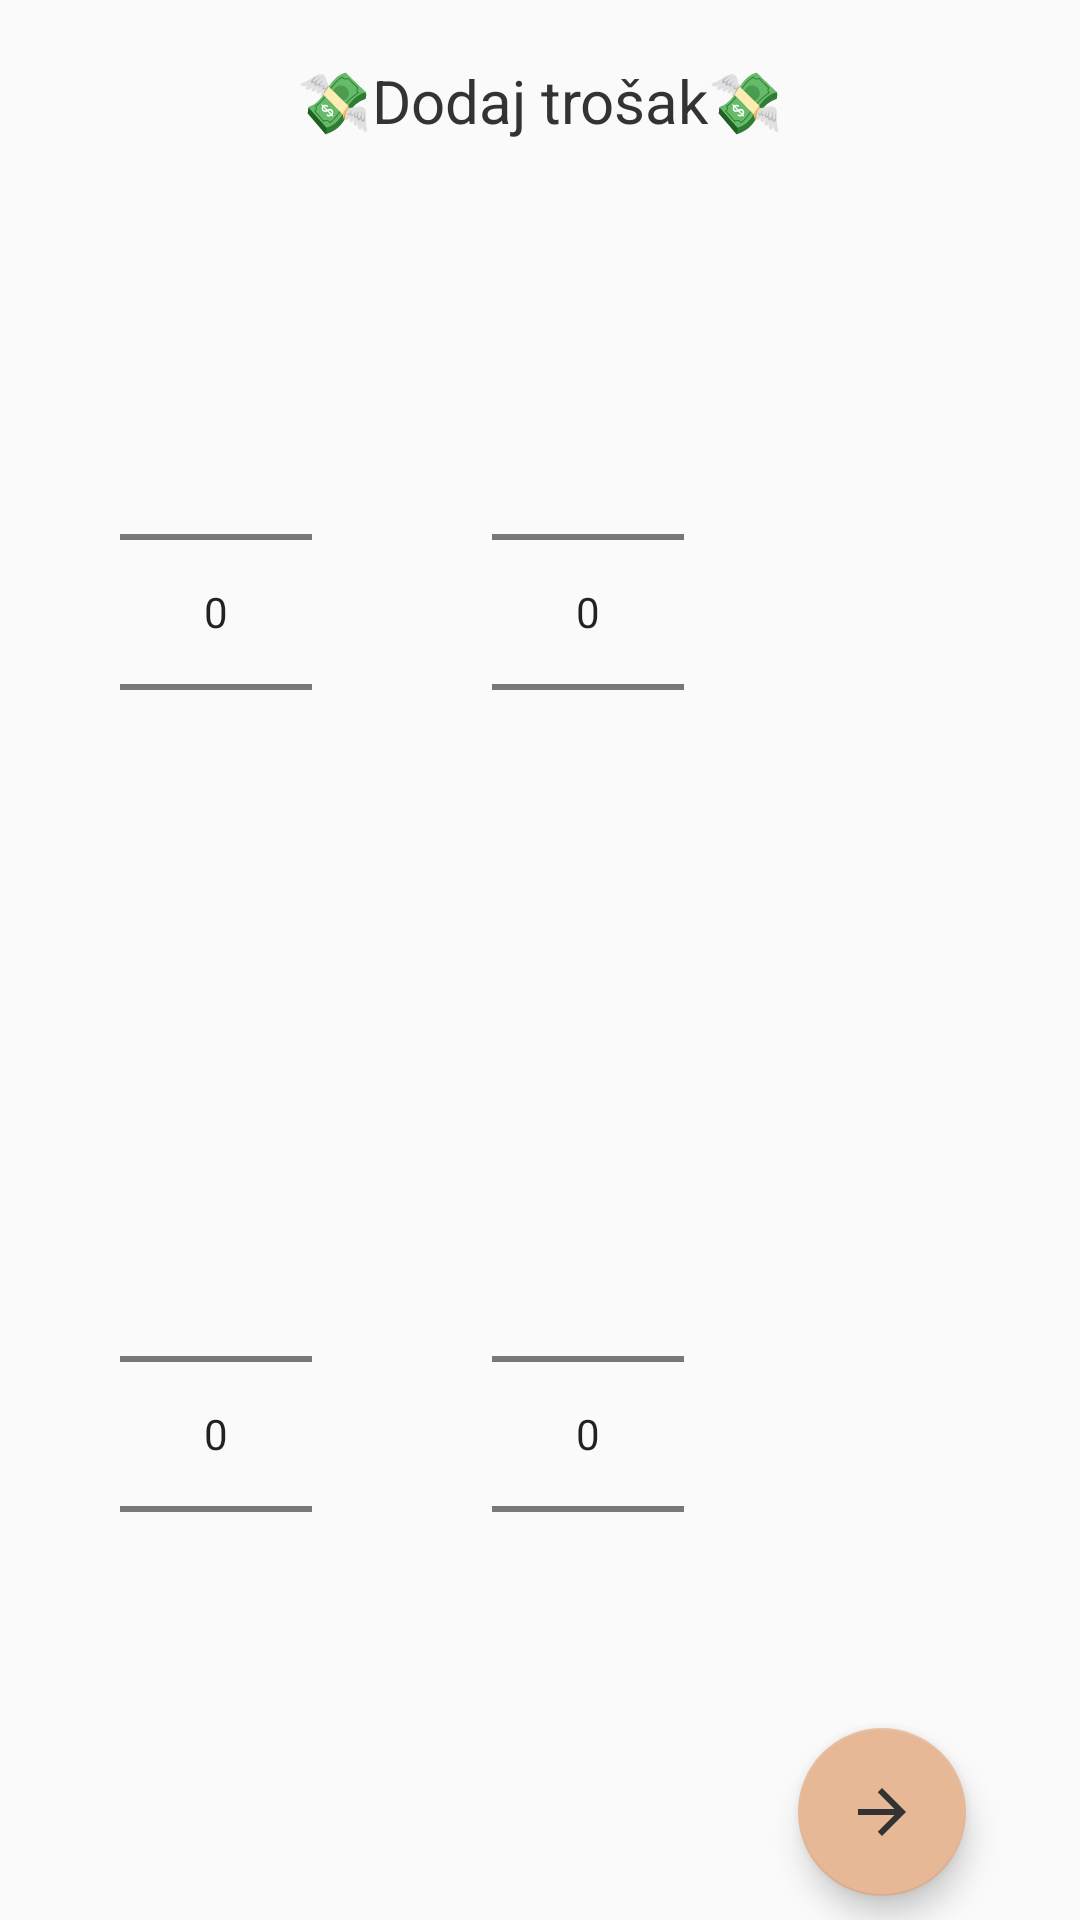

Produce the Android XML layout that renders to this screen, including the resource entries it uses.
<!-- AndroidManifest.xml: application theme Theme.Strudlana -->
<!-- res/layout/activity_dodaj_trosak.xml -->
<?xml version="1.0" encoding="utf-8"?>
<androidx.constraintlayout.widget.ConstraintLayout xmlns:android="http://schemas.android.com/apk/res/android"
    xmlns:app="http://schemas.android.com/apk/res-auto"
    xmlns:tools="http://schemas.android.com/tools"
    android:layout_width="match_parent"
    android:layout_height="match_parent"
    tools:context=".DodajTrosakActivity">

    <TextView
        android:id="@+id/dodajTrosak_cetvrtiItemUkupnaVrednost"
        android:layout_width="wrap_content"
        android:layout_height="wrap_content"
        android:layout_marginStart="10dp"
        android:layout_marginTop="20dp"
        app:layout_constraintStart_toEndOf="@+id/numberPickerCetvrti"
        app:layout_constraintTop_toBottomOf="@+id/dodajTrosak_cetvrtiItemMernaJedinica" />

    <TextView
        android:id="@+id/dodajTrosak_cetvrtiItemCena"
        android:layout_width="wrap_content"
        android:layout_height="wrap_content"
        android:layout_marginStart="10dp"
        app:layout_constraintStart_toEndOf="@+id/numberPickerCetvrti"
        app:layout_constraintTop_toTopOf="@+id/numberPickerCetvrti" />

    <TextView
        android:id="@+id/dodajTrosak_cetvrtiItemMernaJedinica"
        android:layout_width="wrap_content"
        android:layout_height="wrap_content"
        android:layout_marginStart="10dp"
        android:layout_marginTop="20dp"
        app:layout_constraintStart_toEndOf="@+id/numberPickerCetvrti"
        app:layout_constraintTop_toBottomOf="@+id/dodajTrosak_cetvrtiItemCena" />

    <TextView
        android:id="@+id/dodajTrosak_treciItemUkupnaVrednost"
        android:layout_width="wrap_content"
        android:layout_height="wrap_content"
        android:layout_marginStart="10dp"
        android:layout_marginTop="20dp"
        app:layout_constraintStart_toEndOf="@+id/noveStrudle_numberPickerMak"
        app:layout_constraintTop_toBottomOf="@+id/dodajTrosak_treciItemMernaJedinica" />

    <TextView
        android:id="@+id/dodajTrosak_treciItemCena"
        android:layout_width="wrap_content"
        android:layout_height="wrap_content"
        android:layout_marginStart="10dp"
        app:layout_constraintStart_toEndOf="@+id/noveStrudle_numberPickerMak"
        app:layout_constraintTop_toTopOf="@+id/noveStrudle_numberPickerMak" />

    <TextView
        android:id="@+id/dodajTrosak_treciItemMernaJedinica"
        android:layout_width="wrap_content"
        android:layout_height="wrap_content"
        android:layout_marginStart="10dp"
        android:layout_marginTop="20dp"
        app:layout_constraintStart_toEndOf="@+id/noveStrudle_numberPickerMak"
        app:layout_constraintTop_toBottomOf="@+id/dodajTrosak_treciItemCena" />

    <TextView
        android:id="@+id/dodajTrosak_drugiItemUkupnaVrednost"
        android:layout_width="wrap_content"
        android:layout_height="wrap_content"
        android:layout_marginStart="10dp"
        android:layout_marginTop="20dp"
        app:layout_constraintStart_toEndOf="@+id/numberPickerDrugi"
        app:layout_constraintTop_toBottomOf="@+id/dodajTrosak_drugiItemMernaJedinica" />

    <TextView
        android:id="@+id/dodajTrosak_drugiItemCena"
        android:layout_width="wrap_content"
        android:layout_height="wrap_content"
        android:layout_marginStart="10dp"
        app:layout_constraintStart_toEndOf="@+id/numberPickerDrugi"
        app:layout_constraintTop_toTopOf="@+id/numberPickerDrugi" />

    <TextView
        android:id="@+id/dodajTrosak_drugiItemMernaJedinica"
        android:layout_width="wrap_content"
        android:layout_height="wrap_content"
        android:layout_marginStart="10dp"
        android:layout_marginTop="21dp"
        app:layout_constraintStart_toEndOf="@+id/numberPickerDrugi"
        app:layout_constraintTop_toBottomOf="@+id/dodajTrosak_drugiItemCena" />

    <NumberPicker
        android:id="@+id/numberPickerDrugi"
        android:layout_width="wrap_content"
        android:layout_height="wrap_content"
        android:layout_marginTop="25dp"
        app:layout_constraintStart_toStartOf="@+id/dodajTrosak_drugiItemNaslov"
        app:layout_constraintTop_toBottomOf="@+id/dodajTrosak_drugiItemNaslov" />

    <TextView
        android:id="@+id/dodajTrosak_drugiItemNaslov"
        android:layout_width="wrap_content"
        android:layout_height="wrap_content"
        android:layout_marginStart="50dp"
        app:layout_constraintStart_toEndOf="@+id/dodajTrosak_prviItemCena"
        app:layout_constraintTop_toTopOf="@+id/dodajTrosak_prviItemNaslov" />

    <NumberPicker
        android:id="@+id/numberPickerCetvrti"
        android:layout_width="wrap_content"
        android:layout_height="wrap_content"
        android:layout_marginTop="25dp"
        app:layout_constraintStart_toStartOf="@+id/dodajTrosak_cetvrtiItemNaslov"
        app:layout_constraintTop_toBottomOf="@+id/dodajTrosak_cetvrtiItemNaslov" />

    <TextView
        android:id="@+id/dodajTrosak_cetvrtiItemNaslov"
        android:layout_width="wrap_content"
        android:layout_height="wrap_content"
        android:layout_marginStart="50dp"
        app:layout_constraintStart_toEndOf="@+id/dodajTrosak_treciItemCena"
        app:layout_constraintTop_toTopOf="@+id/dodajTrosak_treciItemNaslov" />

    <NumberPicker
        android:id="@+id/numberPickerPrvi"
        android:layout_width="wrap_content"
        android:layout_height="wrap_content"
        android:layout_marginTop="25dp"
        app:layout_constraintStart_toStartOf="@+id/dodajTrosak_prviItemNaslov"
        app:layout_constraintTop_toBottomOf="@+id/dodajTrosak_prviItemNaslov" />

    <TextView
        android:id="@+id/dodajTrosak_prviItemNaslov"
        android:layout_width="wrap_content"
        android:layout_height="wrap_content"
        android:layout_marginStart="40dp"
        android:layout_marginTop="50dp"
        app:layout_constraintStart_toStartOf="parent"
        app:layout_constraintTop_toTopOf="@+id/dodajTrosak_naslov" />

    <TextView
        android:id="@+id/dodajTrosak_naslov"
        android:layout_width="wrap_content"
        android:layout_height="wrap_content"
        android:layout_marginTop="20dp"
        android:text="💸Dodaj trošak💸"
        android:textColor="@color/textBoja"
        android:textSize="20sp"
        app:layout_constraintEnd_toEndOf="parent"
        app:layout_constraintStart_toStartOf="parent"
        app:layout_constraintTop_toTopOf="parent" />

    <NumberPicker
        android:id="@+id/noveStrudle_numberPickerMak"
        android:layout_width="wrap_content"
        android:layout_height="wrap_content"
        android:layout_marginTop="25dp"
        app:layout_constraintStart_toStartOf="@+id/dodajTrosak_treciItemNaslov"
        app:layout_constraintTop_toBottomOf="@+id/dodajTrosak_treciItemNaslov" />

    <TextView
        android:id="@+id/dodajTrosak_treciItemNaslov"
        android:layout_width="wrap_content"
        android:layout_height="wrap_content"
        android:layout_marginTop="50dp"
        app:layout_constraintStart_toStartOf="@+id/dodajTrosak_prviItemNaslov"
        app:layout_constraintTop_toBottomOf="@+id/numberPickerPrvi" />

    <TextView
        android:id="@+id/dodajTrosak_prviItemUkupnaVrednost"
        android:layout_width="wrap_content"
        android:layout_height="wrap_content"
        android:layout_marginStart="10dp"
        android:layout_marginTop="20dp"
        app:layout_constraintStart_toEndOf="@+id/numberPickerPrvi"
        app:layout_constraintTop_toBottomOf="@+id/dodajTrosak_prviItemMernaJedinica" />

    <TextView
        android:id="@+id/dodajTrosak_prviItemCena"
        android:layout_width="wrap_content"
        android:layout_height="wrap_content"
        android:layout_marginStart="10dp"
        app:layout_constraintStart_toEndOf="@+id/numberPickerPrvi"
        app:layout_constraintTop_toTopOf="@+id/numberPickerPrvi" />

    <TextView
        android:id="@+id/dodajTrosak_prviItemMernaJedinica"
        android:layout_width="wrap_content"
        android:layout_height="wrap_content"
        android:layout_marginStart="10dp"
        android:layout_marginTop="20dp"
        app:layout_constraintStart_toEndOf="@+id/numberPickerPrvi"
        app:layout_constraintTop_toBottomOf="@+id/dodajTrosak_prviItemCena" />

    <com.google.android.material.floatingactionbutton.FloatingActionButton
        android:id="@+id/floatingActionButton"
        android:layout_width="wrap_content"
        android:layout_height="wrap_content"
        android:clickable="true"
        app:backgroundTint="@color/kajsijaTamna"
        app:layout_constraintBottom_toBottomOf="parent"
        app:layout_constraintEnd_toEndOf="parent"
        app:layout_constraintStart_toEndOf="@+id/numberPickerCetvrti"
        app:layout_constraintTop_toBottomOf="@+id/numberPickerCetvrti"
        app:srcCompat="@drawable/baseline_arrow_forward_24" />

</androidx.constraintlayout.widget.ConstraintLayout>
<!-- resources referenced by this layout -->
<resources>
  <color name="kajsijaTamna">#E6B896</color>
  <color name="textBoja">#333333</color>
  <!-- drawable baseline_arrow_forward_24 (drawable) -->
  <vector android:autoMirrored="true" android:height="24dp"
      android:tint="@color/textBoja" android:viewportHeight="24"
      android:viewportWidth="24" android:width="24dp" xmlns:android="http://schemas.android.com/apk/res/android">
      <path android:fillColor="@android:color/white" android:pathData="M12,4l-1.41,1.41L16.17,11H4v2h12.17l-5.58,5.59L12,20l8,-8z"/>
  </vector>
  <style name="Theme.Strudlana" parent="Theme.AppCompat.Light.NoActionBar">
          
          <item name="colorPrimary">@color/kajsija</item>
          <item name="colorPrimaryVariant">@color/kajsijaTamna</item>
          <item name="colorOnPrimary">@color/kajsijaTamna2</item>
          
          <item name="colorSecondary">@color/teal_200</item>
          <item name="colorSecondaryVariant">@color/teal_700</item>
          <item name="colorOnSecondary">@color/white</item>
          
          <item name="android:statusBarColor">?attr/colorPrimaryVariant</item>
  
      </style>
  <color name="kajsija">#FFDAB9</color>
  <color name="kajsijaTamna2">#BF916D</color>
  <color name="teal_200">#FF03DAC5</color>
  <color name="teal_700">#FF018786</color>
  <color name="white">#FFFFFFFF</color>
</resources>
